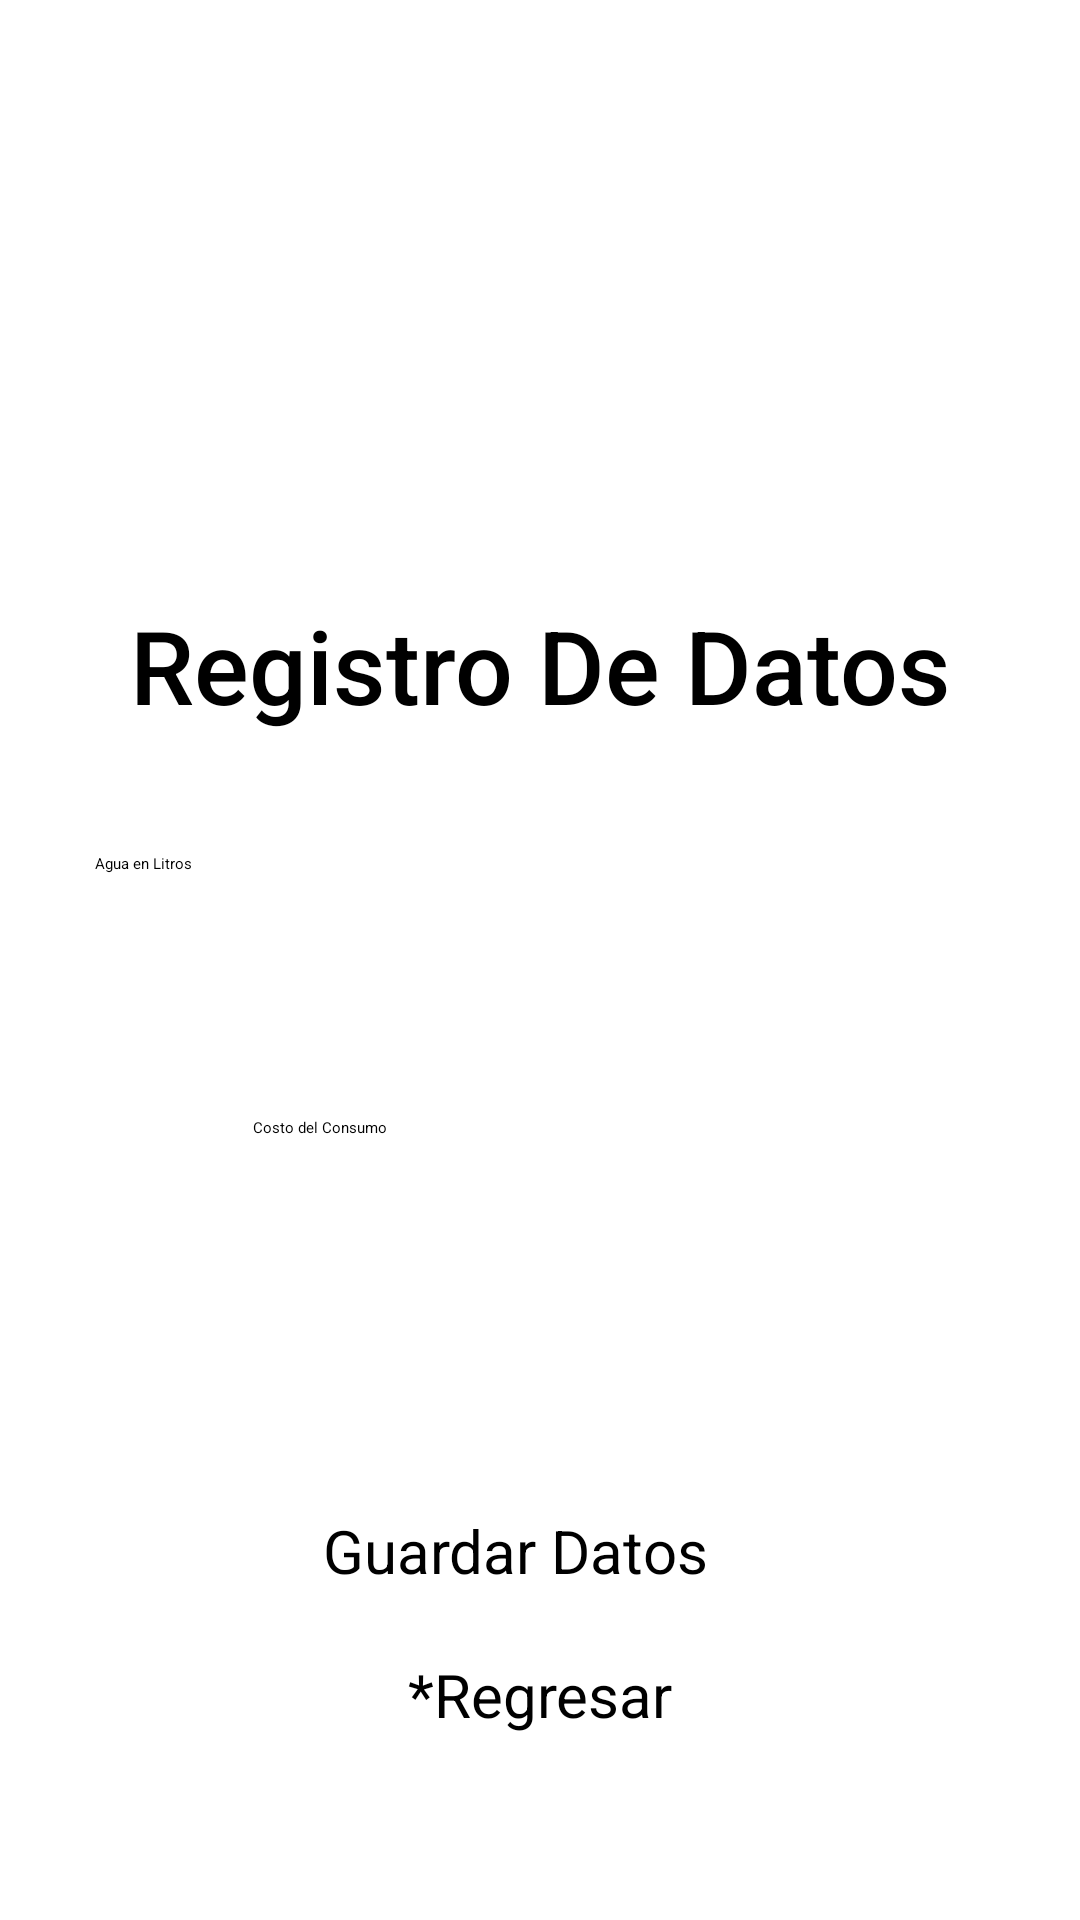

Android layout source for this screen:
<!-- AndroidManifest.xml: application theme Theme.PrimeraEntregaGreenGarden -->
<!-- res/layout/activity_pantalla_registro_agua.xml -->
<?xml version="1.0" encoding="utf-8"?>
<androidx.constraintlayout.widget.ConstraintLayout xmlns:android="http://schemas.android.com/apk/res/android"
    xmlns:app="http://schemas.android.com/apk/res-auto"
    xmlns:tools="http://schemas.android.com/tools"
    android:layout_width="match_parent"
    android:layout_height="match_parent"
    tools:context=".PantallaRegistroAgua">

    <ImageView
        android:id="@+id/imageView4"
        android:layout_width="62dp"
        android:layout_height="62dp"
        android:layout_marginStart="28dp"
        android:layout_marginTop="34dp"
        android:layout_marginEnd="51dp"
        app:layout_constraintEnd_toEndOf="parent"
        app:layout_constraintStart_toEndOf="@+id/txtConsumoAgua"
        app:layout_constraintTop_toBottomOf="@+id/imageView"
        app:srcCompat="@drawable/iconoconsumo" />

    <EditText
        android:id="@+id/txtConsumoAgua"
        android:layout_width="wrap_content"
        android:layout_height="wrap_content"
        android:layout_marginStart="61dp"
        android:layout_marginTop="44dp"
        android:layout_marginEnd="28dp"
        android:ems="10"
        android:hint="Costo del Consumo"
        android:inputType="number"
        app:layout_constraintEnd_toStartOf="@+id/imageView4"
        app:layout_constraintStart_toStartOf="parent"
        app:layout_constraintTop_toBottomOf="@+id/txtAgua" />

    <Spinner
        android:id="@+id/spMesAgua"
        android:layout_width="200dp"
        android:layout_height="wrap_content"
        android:layout_marginStart="71dp"
        android:layout_marginTop="72dp"
        android:layout_marginEnd="28dp"
        android:background="#35BCC8"
        android:backgroundTint="#35BCC8"
        app:layout_constraintEnd_toStartOf="@+id/imageView5"
        app:layout_constraintStart_toStartOf="parent"
        app:layout_constraintTop_toBottomOf="@+id/txtConsumoAgua" />

    <TextView
        android:id="@+id/textView"
        android:layout_width="wrap_content"
        android:layout_height="wrap_content"
        android:layout_marginStart="149dp"
        android:layout_marginTop="28dp"
        android:layout_marginEnd="149dp"
        android:fontFamily="sans-serif-medium"
        android:text="Registro De Datos"
        android:textColor="#000000"
        android:textSize="34sp"
        app:layout_constraintEnd_toEndOf="parent"
        app:layout_constraintStart_toStartOf="parent"
        app:layout_constraintTop_toBottomOf="@+id/imageView2" />

    <ImageView
        android:id="@+id/imageView2"
        android:layout_width="162dp"
        android:layout_height="107dp"
        android:layout_marginStart="86dp"
        android:layout_marginTop="64dp"
        android:layout_marginEnd="87dp"
        app:layout_constraintEnd_toEndOf="parent"
        app:layout_constraintHorizontal_bias="0.513"
        app:layout_constraintStart_toStartOf="parent"
        app:layout_constraintTop_toTopOf="parent"
        app:srcCompat="@drawable/greengarden" />

    <EditText
        android:id="@+id/txtAgua"
        android:layout_width="205dp"
        android:layout_height="44dp"
        android:layout_marginStart="61dp"
        android:layout_marginTop="40dp"
        android:layout_marginEnd="28dp"
        android:ems="10"
        android:hint="Agua en Litros"
        android:inputType="number"
        app:layout_constraintEnd_toStartOf="@+id/imageView"
        app:layout_constraintStart_toStartOf="parent"
        app:layout_constraintTop_toBottomOf="@+id/textView" />

    <ImageView
        android:id="@+id/imageView5"
        android:layout_width="62dp"
        android:layout_height="62dp"
        android:layout_marginStart="28dp"
        android:layout_marginTop="40dp"
        android:layout_marginEnd="50dp"
        app:layout_constraintEnd_toEndOf="parent"
        app:layout_constraintStart_toEndOf="@+id/spMesAgua"
        app:layout_constraintTop_toBottomOf="@+id/imageView4"
        app:srcCompat="@drawable/iconomes" />

    <Button
        android:id="@+id/btnGuardarAgua"
        android:layout_width="wrap_content"
        android:layout_height="wrap_content"
        android:layout_marginStart="172dp"
        android:layout_marginTop="52dp"
        android:layout_marginEnd="148dp"
        android:backgroundTint="#35BCC8"
        android:text="Guardar Datos"
        android:textColor="#000000"
        android:textSize="20sp"
        app:cornerRadius="0sp"
        app:layout_constraintEnd_toEndOf="parent"
        app:layout_constraintHorizontal_bias="0.73"
        app:layout_constraintStart_toStartOf="parent"
        app:layout_constraintTop_toBottomOf="@+id/spMesAgua" />

    <ImageView
        android:id="@+id/imageView"
        android:layout_width="62dp"
        android:layout_height="62dp"
        android:layout_marginStart="28dp"
        android:layout_marginTop="32dp"
        android:layout_marginEnd="35dp"
        app:layout_constraintEnd_toEndOf="parent"
        app:layout_constraintHorizontal_bias="0.0"
        app:layout_constraintStart_toEndOf="@+id/txtAgua"
        app:layout_constraintTop_toBottomOf="@+id/textView"
        app:srcCompat="@drawable/aguaicono" />

    <Button
        android:id="@+id/btnRegresarAgua"
        android:layout_width="wrap_content"
        android:layout_height="wrap_content"
        android:layout_marginStart="149dp"
        android:layout_marginTop="21dp"
        android:layout_marginEnd="149dp"
        android:backgroundTint="#FFFFFF"
        android:text="*Regresar"
        android:textColor="#000000"
        android:textSize="20sp"
        app:layout_constraintEnd_toEndOf="parent"
        app:layout_constraintStart_toStartOf="parent"
        app:layout_constraintTop_toBottomOf="@+id/btnGuardarAgua" />




</androidx.constraintlayout.widget.ConstraintLayout>
<!-- resources referenced by this layout -->
<resources>

</resources>
